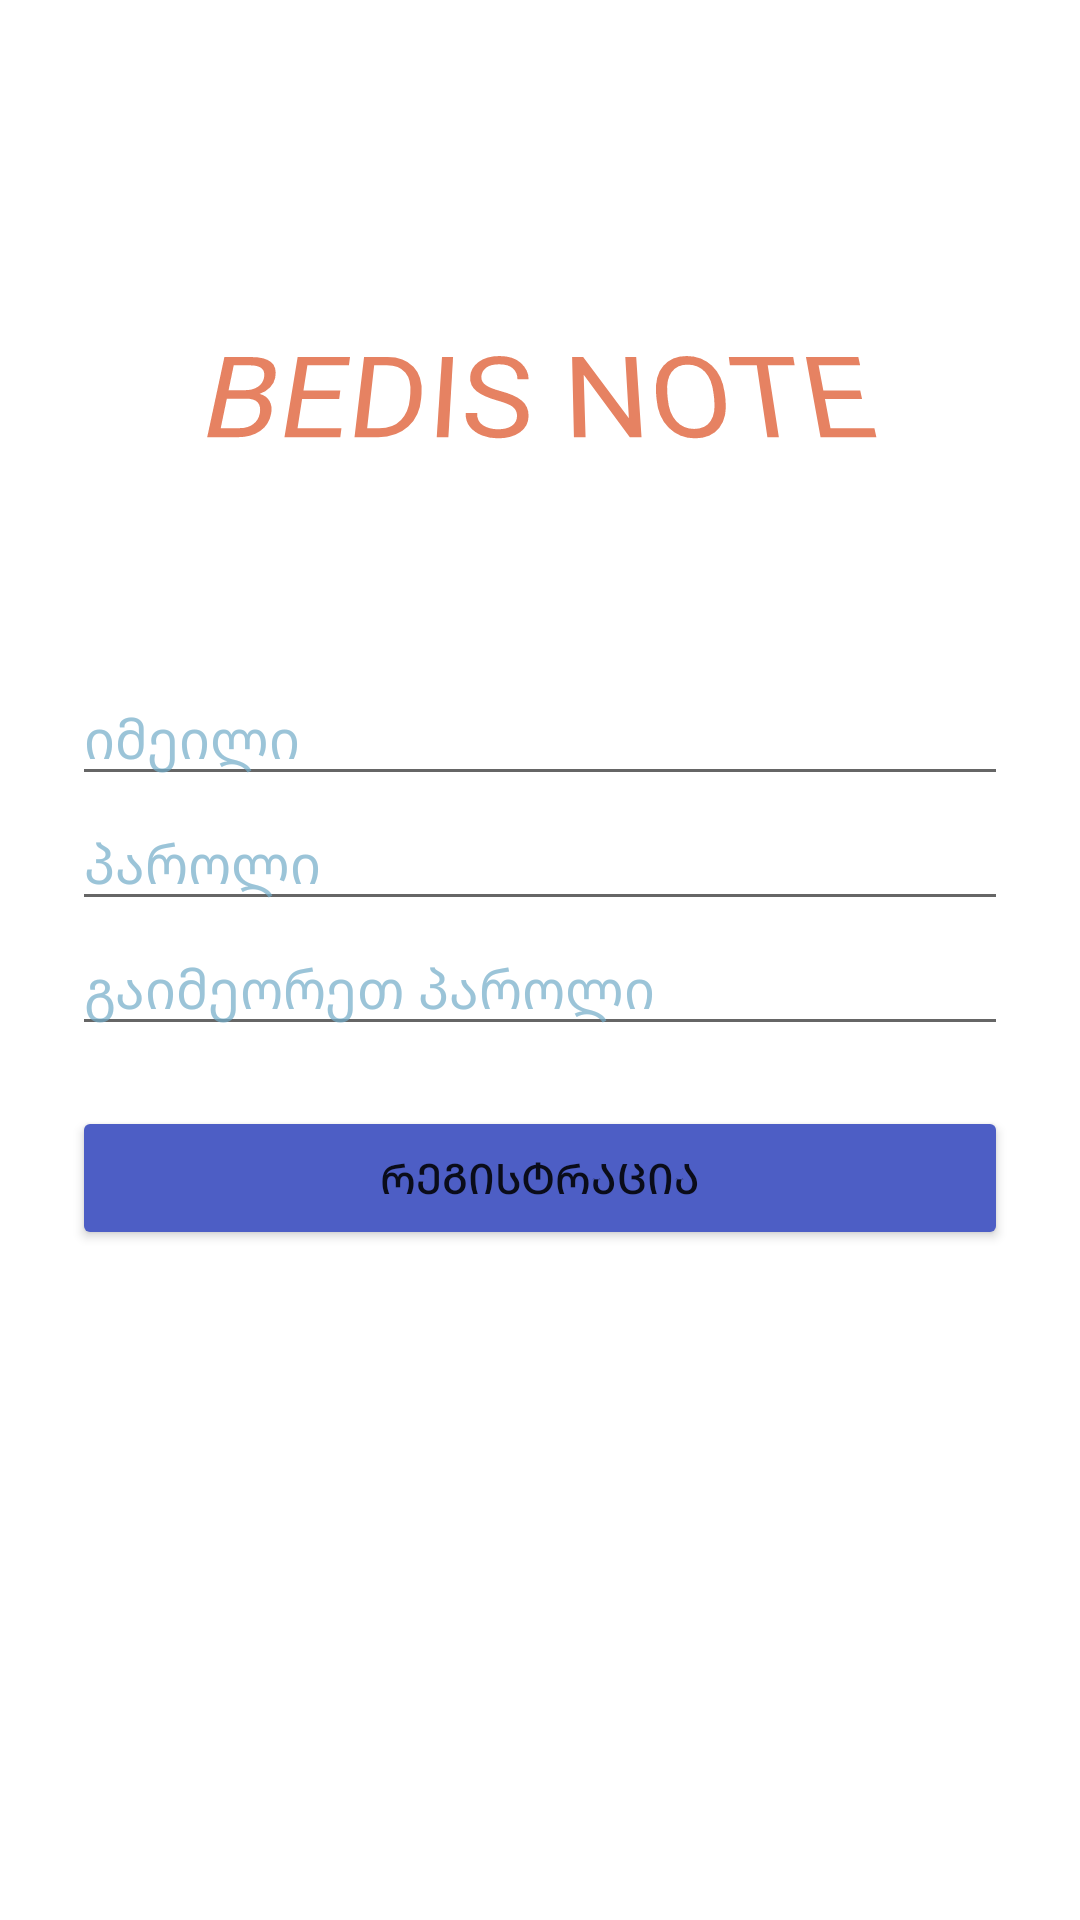

Produce the Android XML layout that renders to this screen, including the resource entries it uses.
<!-- AndroidManifest.xml: application theme Theme.Araperi -->
<!-- res/layout/activity_register.xml -->
<?xml version="1.0" encoding="utf-8"?>
<androidx.constraintlayout.widget.ConstraintLayout xmlns:android="http://schemas.android.com/apk/res/android"
    xmlns:app="http://schemas.android.com/apk/res-auto"
    xmlns:tools="http://schemas.android.com/tools"
    android:layout_width="match_parent"
    android:layout_height="match_parent"
    android:background="@drawable/ll"
    tools:context=".RegisterActivity">


    <TextView
        android:id="@+id/textView"
        android:layout_width="wrap_content"
        android:layout_height="wrap_content"
        android:fontFamily="@font/ubuntu_medium"
        android:rotationX="21"
        android:text="@string/bedis_note"
        android:textColor="#E68262"
        android:textSize="40sp"
        app:layout_constraintBottom_toBottomOf="parent"
        app:layout_constraintEnd_toEndOf="parent"
        app:layout_constraintHorizontal_bias="0.497"
        app:layout_constraintStart_toStartOf="parent"
        app:layout_constraintTop_toTopOf="parent"
        app:layout_constraintVertical_bias="0.177" />

    <LinearLayout
        android:layout_width="match_parent"
        android:layout_height="wrap_content"
        android:layout_marginStart="24dp"
        android:layout_marginEnd="24dp"
        android:orientation="vertical"
        app:layout_constraintBottom_toBottomOf="parent"
        app:layout_constraintEnd_toStartOf="parent"
        app:layout_constraintStart_toEndOf="parent"
        app:layout_constraintTop_toTopOf="parent">


        <EditText
            android:id="@+id/signUpEmail"
            android:layout_width="match_parent"
            android:layout_height="wrap_content"
            android:ems="10"
            android:textColorHint="#B572ACC8"
            android:hint="იმეილი"
            android:inputType="textEmailAddress" />

        <EditText
            android:id="@+id/signUpPassword"
            android:layout_width="match_parent"
            android:layout_height="wrap_content"
            android:ems="10"
            android:textColorHint="#B572ACC8"
            android:hint="პაროლი"
            android:inputType="textPassword" />

        <EditText
            android:id="@+id/editTextTextPassword"
            android:layout_width="match_parent"
            android:layout_height="wrap_content"
            android:textColorHint="#B572ACC8"
            android:ems="10"
            android:hint="გაიმეორეთ პაროლი"
            android:inputType="textPassword" />

        <Button
            android:id="@+id/registrationButton"
            android:layout_width="match_parent"
            android:layout_height="wrap_content"
            android:layout_marginTop="20dp"
            android:backgroundTint="#4D5EC5"
            android:text="რეგისტრაცია" />

    </LinearLayout>


</androidx.constraintlayout.widget.ConstraintLayout>
<!-- resources referenced by this layout -->
<resources>
  <string name="bedis_note">BEDIS NOTE</string>
  <style name="Theme.Araperi" parent="Theme.MaterialComponents.DayNight.DarkActionBar">
          
          <item name="colorPrimary">@color/purple_500</item>
          <item name="colorPrimaryVariant">@color/purple_700</item>
          <item name="colorOnPrimary">@color/white</item>
          
          <item name="colorSecondary">@color/teal_200</item>
          <item name="colorSecondaryVariant">@color/teal_700</item>
          <item name="colorOnSecondary">@color/black</item>
          
          <item name="android:statusBarColor" tools:targetApi="l">?attr/colorPrimaryVariant</item>
          
      </style>
  <!-- not gathered from this repository: default colours our renderer supplied (Android Studio template values) -->
  <color name="purple_500">#FF6200EE</color>
  <color name="purple_700">#FF3700B3</color>
  <color name="teal_200">#FF03DAC5</color>
  <color name="teal_700">#FF018786</color>
  <color name="black">#FF000000</color>
  <color name="white">#FFFFFFFF</color>
</resources>
